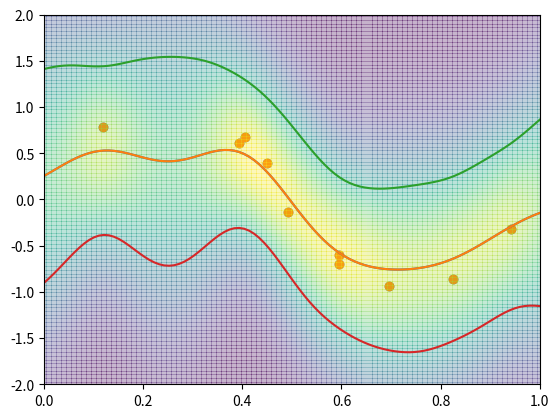

The script that saved this image:
# -*- coding: utf-8 -*-
from numpy import *
from scipy import linalg as LA
from matplotlib.pyplot import *

# Gaussian process regression
N = 10
train_x = random.uniform(0, 1, N)
train_t = random.normal(sin(2*pi*train_x), 0.1)

# 精度パラメータ
BETA = 2

# カーネル関数
def k(x1, x2):
    SIGMA = 0.1
    return exp(-(x1-x2)**2/(2*SIGMA**2))

# グラム行列
K = zeros((N, N))
for i in range(N):
    for j in range(N):
        K[i, j] = k(train_x[i], train_x[j])
Cinv = LA.inv(K + identity(N)/BETA)
a = Cinv.dot(train_t)

# 予測値
def m(x):
    y = 0
    for i in range(N):
        y += a[i] * k(train_x[i], x)
    return y

# 標準偏差
def sigma(x):
    vk    = array([k(train_x[i], x) for i in range(N)])
    return sqrt(k(x, x) + 1.0/BETA - vk.T.dot(Cinv).dot(vk))

# p(t|x)
def cond_p(x, t):
    mu = m(x)
    s  = sigma(x)
    return 1/sqrt(2*pi*s**2)*exp(-(t-mu)**2/(2*s**2))

# 予測値
x = linspace(0, 1, 100)
y = vectorize(m)(x)

# 予測値のみ
xlim(0, 1)
ylim(-2.0, 2.0)
scatter(train_x, train_t)
plot(x, y)
show()

# 予測値とp(t|x)と標準偏差
X, Y = meshgrid(linspace(0, 1, 100), linspace(-2.0, 2.0, 100))
Z = vectorize(cond_p)(X, Y)
xlim(0, 1)
ylim(-2.0, 2.0)
scatter(train_x, train_t)
plot(x, y)
plot(x, y+vectorize(sigma)(x))
plot(x, y-vectorize(sigma)(x))
pcolor(X, Y, Z, alpha=0.3)
show()
